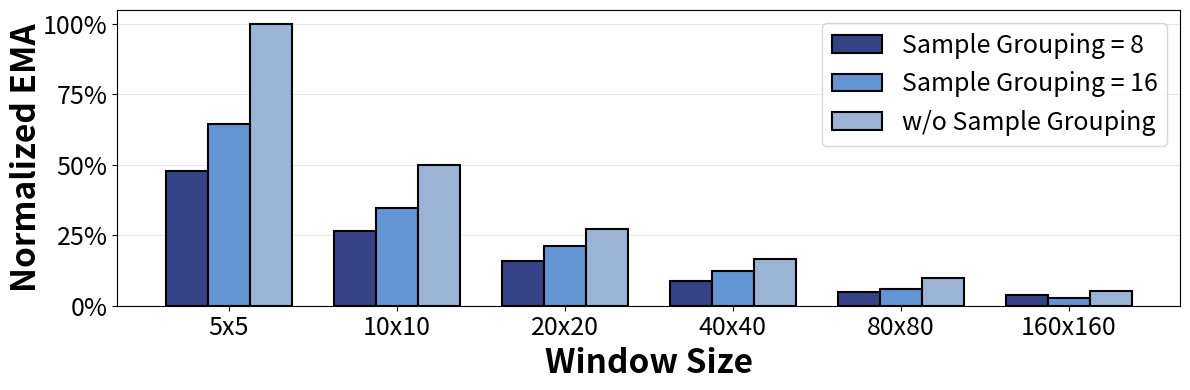

The script that saved this image: (Note: this script raises an exception after producing the figure.)
import matplotlib.pyplot as plt
import numpy as np
# plt.rcParams['font.family'] = 'Calibri'
# 数据
window_size_labels = ['5x5', '10x10', '20x20', '40x40', '80x80', '160x160']

# 三种sample grouping的原始数据

sample_8 = [4556, 2539, 1529, 844, 450, 360]
sample_16 = [6181, 3326, 2030, 1173, 568, 247]
sample_48 = [9556, 4765, 2587, 1574, 938, 507]
max_value = max(max(sample_8), max(sample_16), max(sample_48))

# 对数据进行归一化（除以最大值）
sample_8 = [x / max_value for x in sample_8]
sample_16 = [x / max_value for x in sample_16]
sample_48 = [x / max_value for x in sample_48]

# 设置柱状图的位置和宽度
x = np.arange(len(window_size_labels))  # x轴位置
width = 0.25  # 柱子宽度

# 创建图形
fig, ax = plt.subplots(figsize=(12, 4))
base = 24
# 绘制三组柱状图
lw = 1.5
ec = 'black'
bars1 = ax.bar(x - width, sample_8, width, label='Sample Grouping = 8', color='#354285', alpha=1.0, zorder=5, linewidth=lw, edgecolor=ec)
bars2 = ax.bar(x, sample_16, width, label='Sample Grouping = 16', color='#6394d4', alpha=1.0, zorder=5, linewidth=lw, edgecolor=ec)
bars3 = ax.bar(x + width, sample_48, width, label='w/o Sample Grouping', color='#9bb4d5', alpha=1.0, zorder=5, linewidth=lw, edgecolor=ec)

# ax.plot([0., 1.], [0.5, 0.5], 
#         linestyle='-', color='red', linewidth=1.5, alpha=0.8, zorder=10)
# ax.axhline(y=0.5, color='red', linewidth=2, linestyle='-', zorder=10)

# 设置坐标轴
ax.set_xlabel('Window Size', fontsize=base, fontweight='bold')
ax.set_ylabel('Normalized EMA', fontsize=base, fontweight='bold', labelpad=-0)

ax.set_xticks(x)
ax.set_xticklabels(window_size_labels) # , rotation=45
ax.tick_params(axis='y', which='major', labelsize=base-6)
ax.tick_params(axis='x', which='major', labelsize=base-6, labelcolor='black')
ax.yaxis.set_major_formatter(plt.FuncFormatter(lambda y, _: '{:.0%}'.format(y)))

# 设置y轴为对数坐标
# ax.set_yscale('log')

# 添加网格
ax.grid(True, alpha=0.3, axis='y')

# 添加图例
ax.legend(fontsize=base-6, loc='upper right')

# 在每个柱子顶部添加数值标签
# def add_value_labels(bars):
#     for bar in bars:
#         height = bar.get_height()
#         ax.text(bar.get_x() + bar.get_width()/2., height,
#                 f'{int(height)}',
#                 ha='center', va='bottom', fontsize=8)

# add_value_labels(bars1)
# add_value_labels(bars2)
# add_value_labels(bars3)

# 调整布局
plt.tight_layout()

# 保存图片
plt.savefig('/home/<user>/access/IBRNet/memory/ema_bar_chart.png', dpi=400, bbox_inches='tight')
print("柱状图已保存到: /home/<user>/access/IBRNet/memory/ema_bar_chart.png")

# 显示图片
plt.show()
